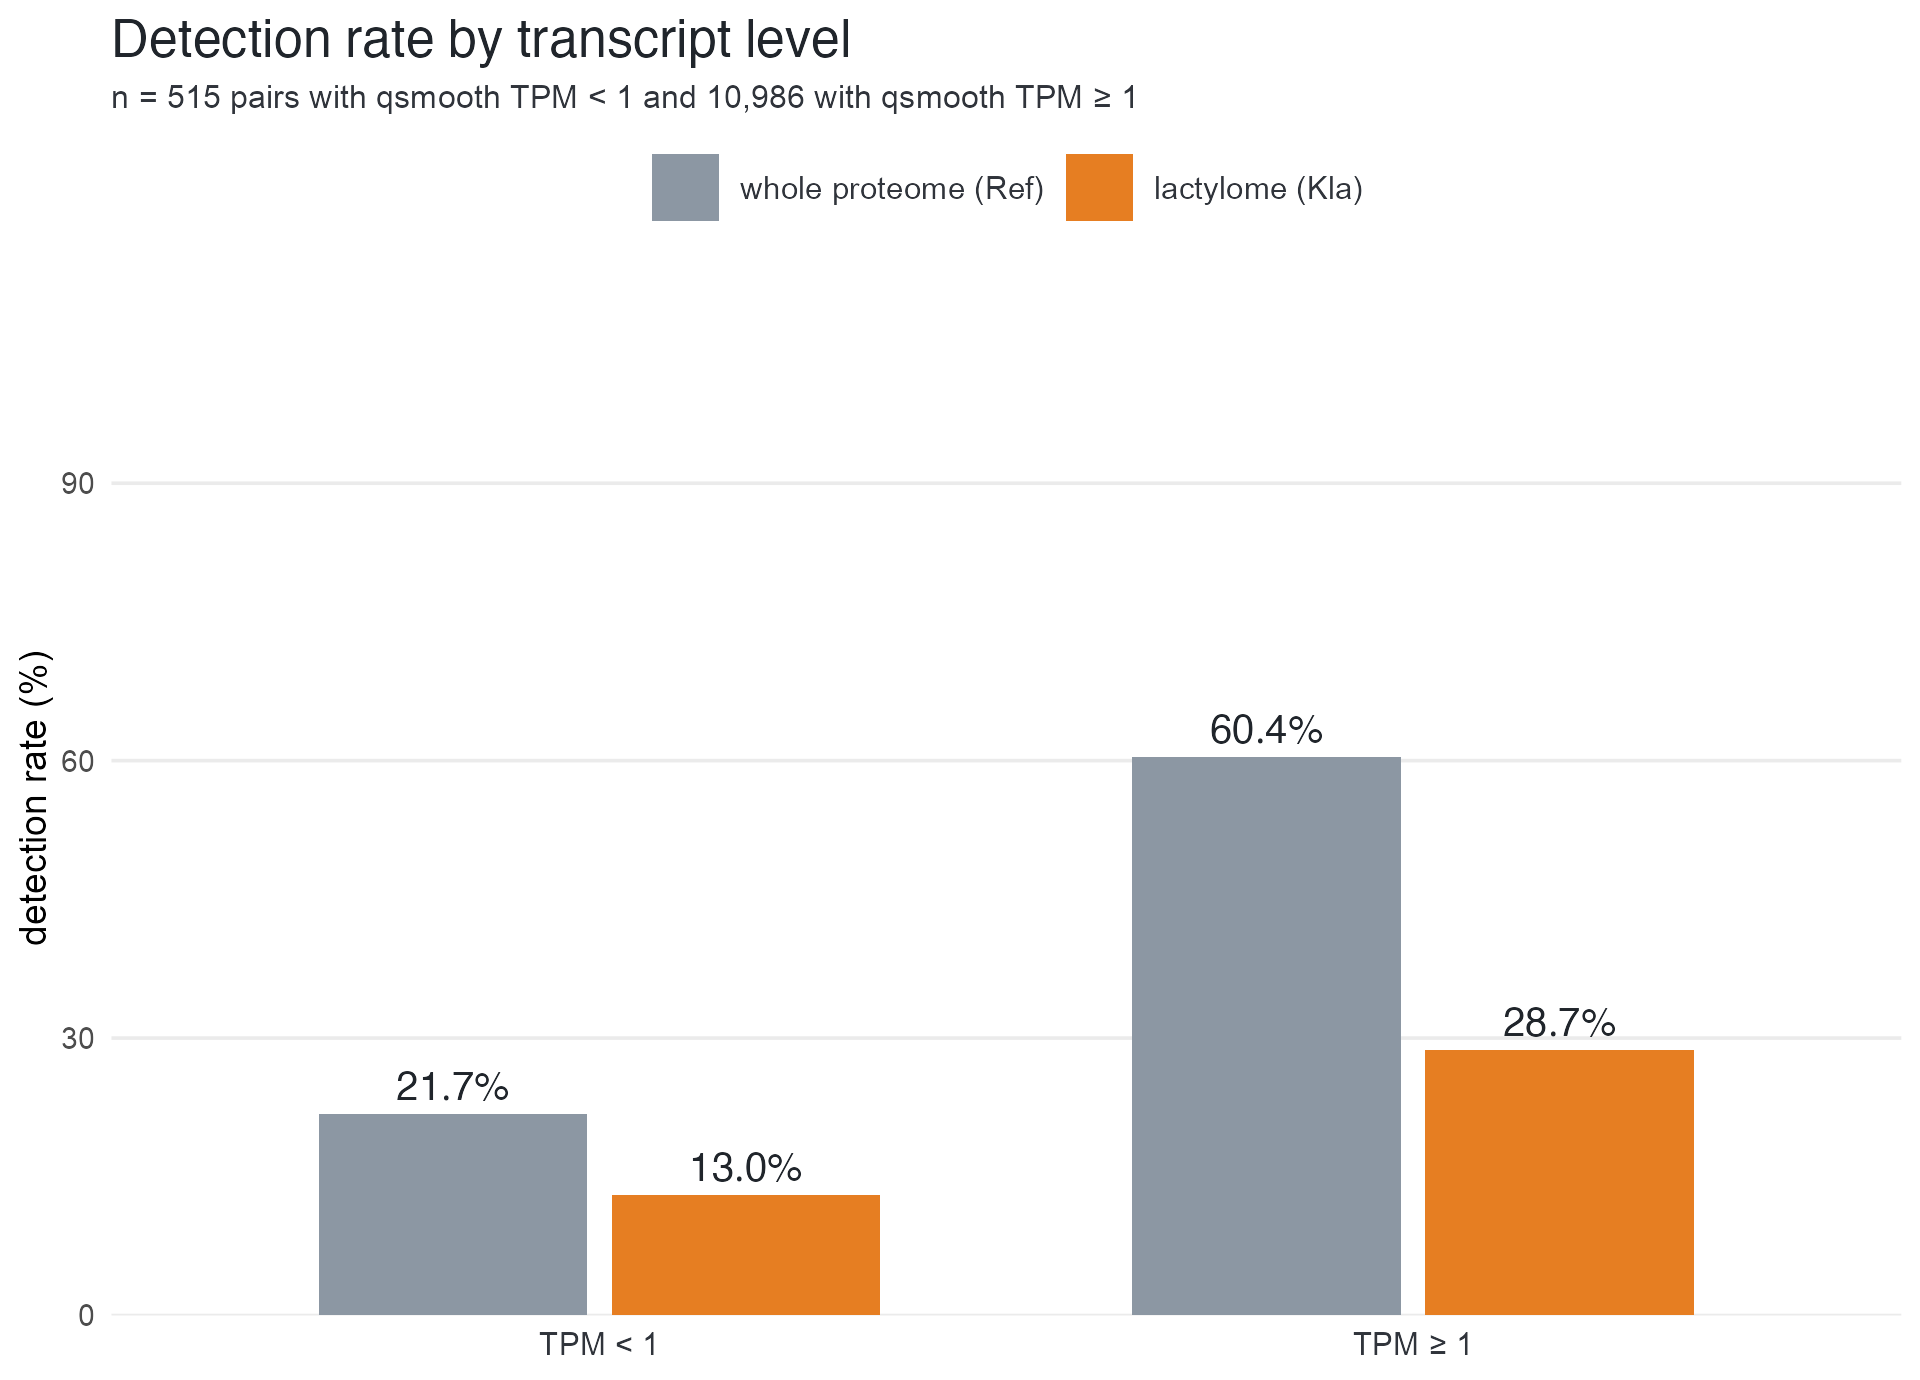

The data file committed next to this chart (first rows):
TranscriptLevel, Pairs, KlaDetectionRate, RefDetectionRate
TPM < 1, 515, 13.01, 21.75
TPM ≥ 1, 10986, 28.66, 60.37
